Dataset: Dataset (GitHub, daffakurnia11/Coffee-Beans-Defect-Classification). Classes: defected, undefected.

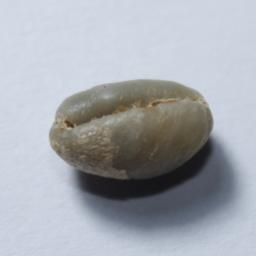
Label: defected

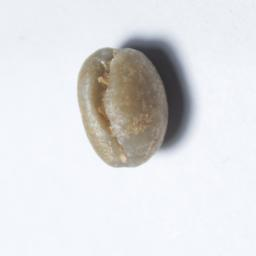
Label: defected

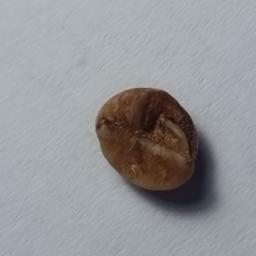
Label: defected

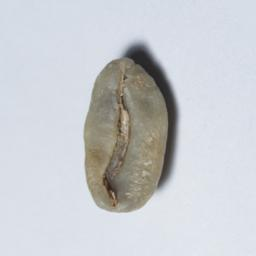
Label: undefected

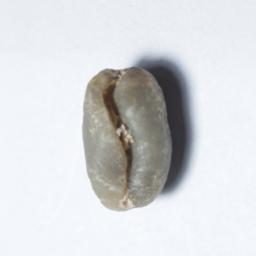
Label: defected

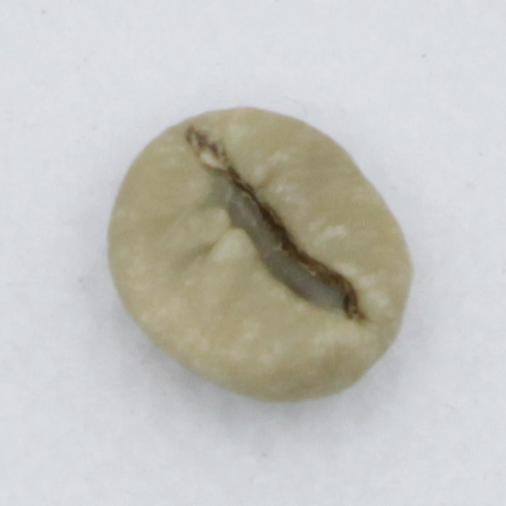
Label: undefected
